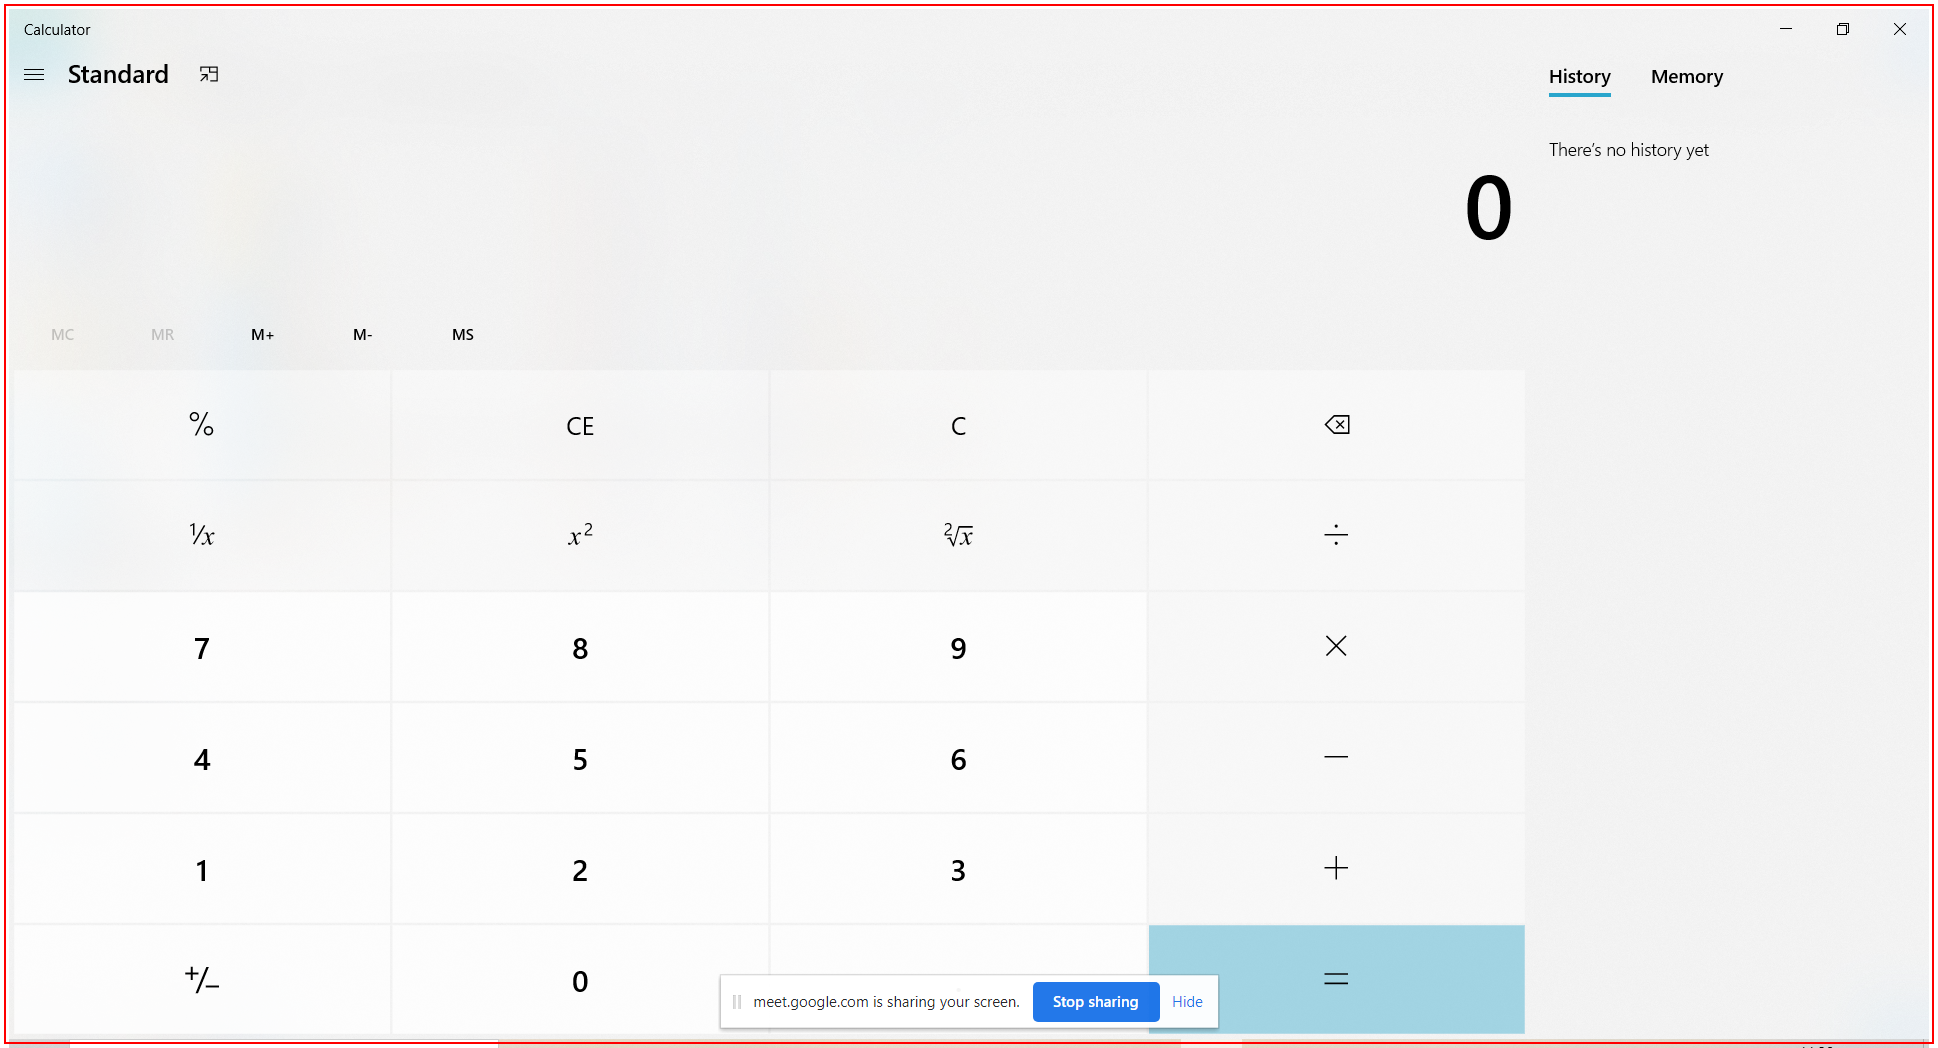
Workflow: Calculator_DesktopRecording

Step 1: Open 'applicationframehost.ex...' in window 'Calculator' (applicationframehost.exe)

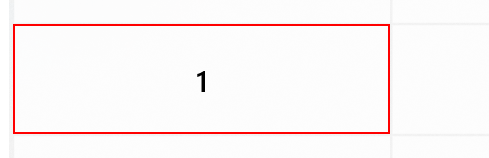
Step 2: click on the button 'One'

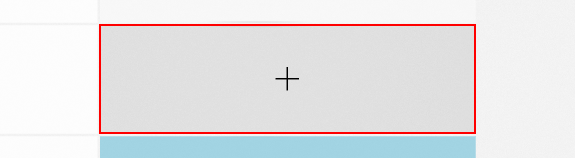
Step 3: click on the button 'Plus'

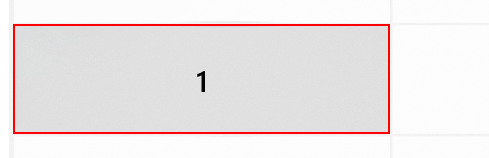
Step 4: click on the button 'One'

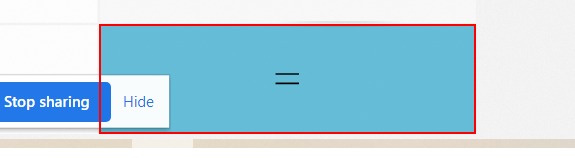
Step 5: click on the button 'Equals'